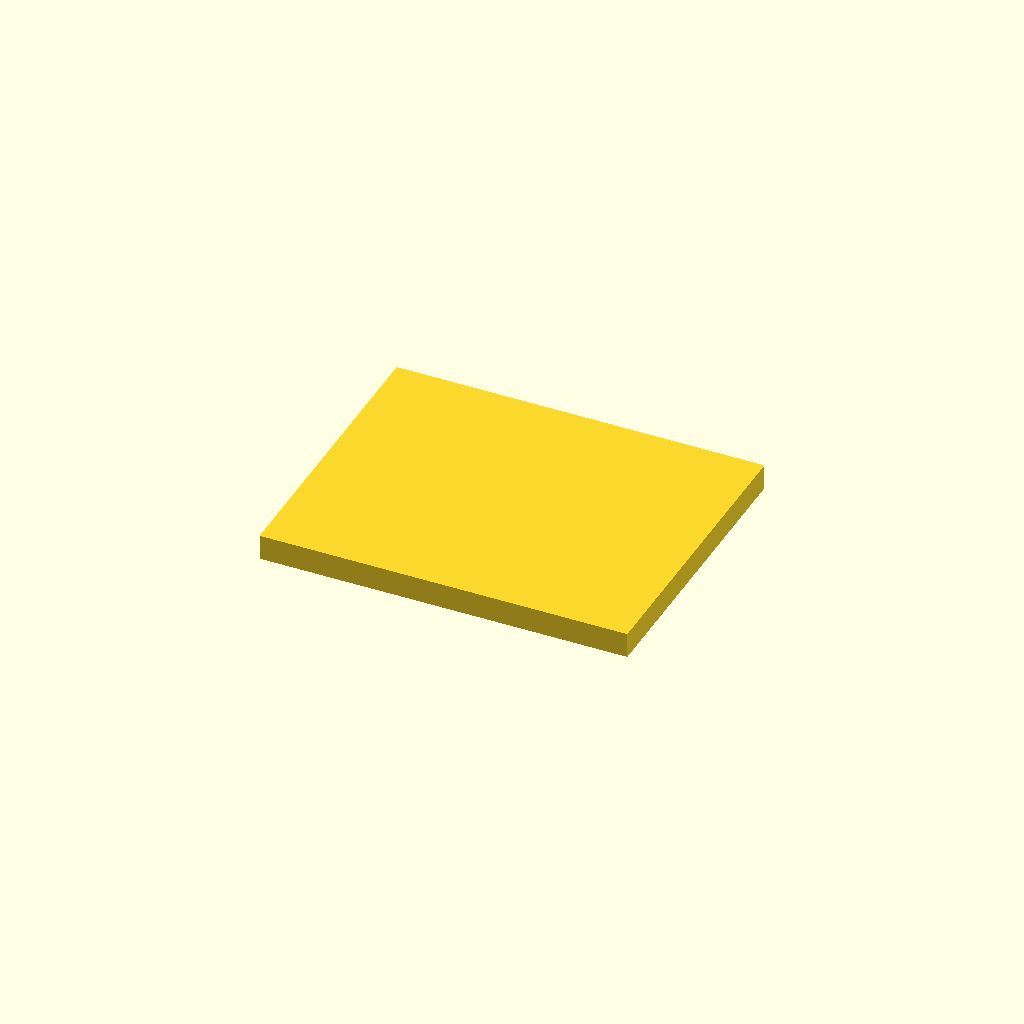
Cell 1: rendered with the file's own defaults.
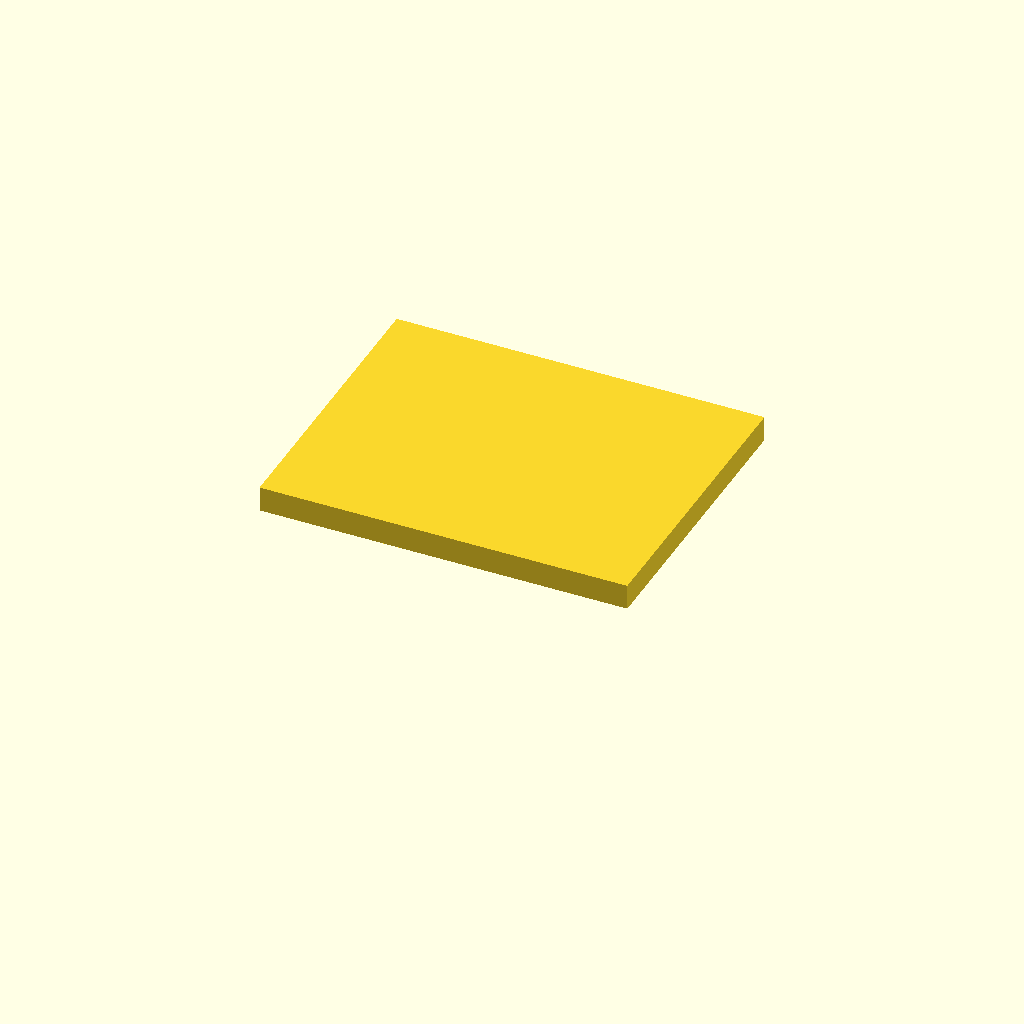
Cell 2: the same model with SOC_Z = 5.08.
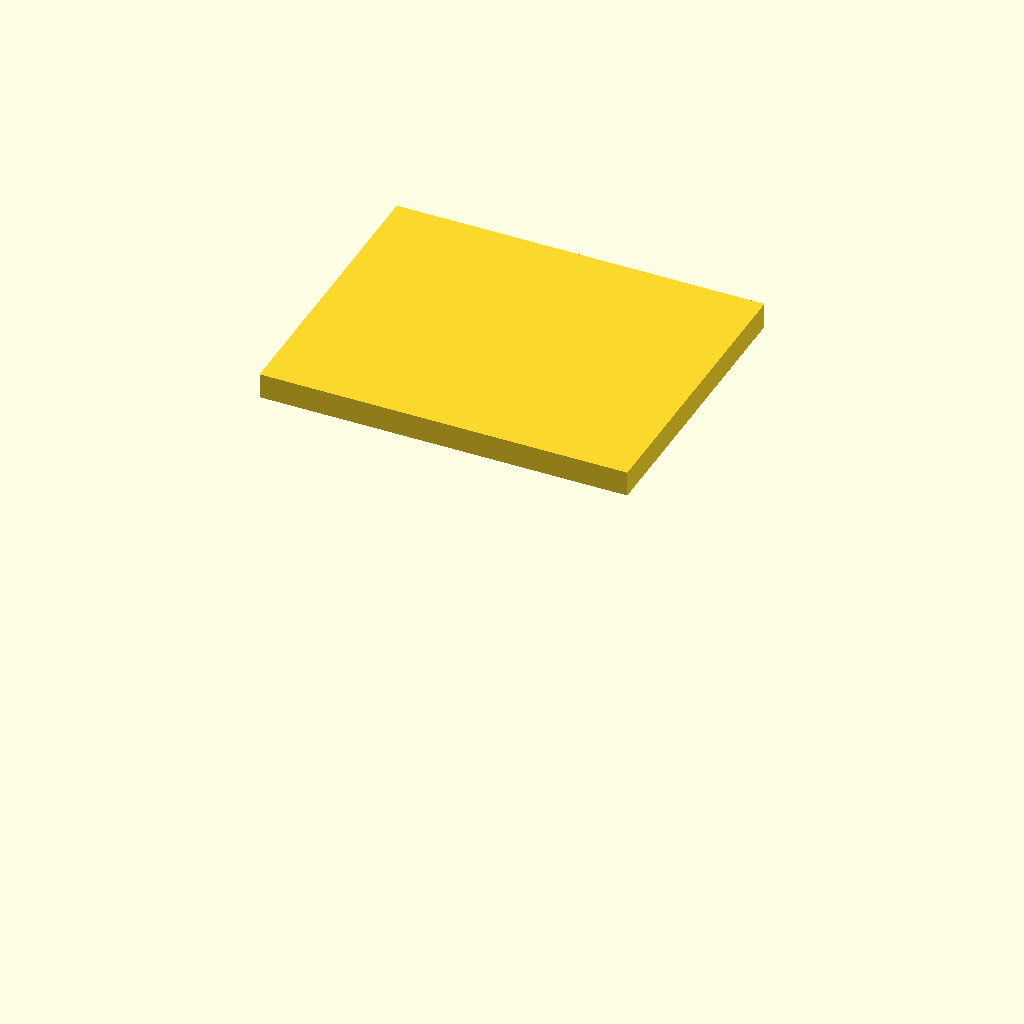
Cell 3 — SOC_H set to 17, the other parameters unchanged.
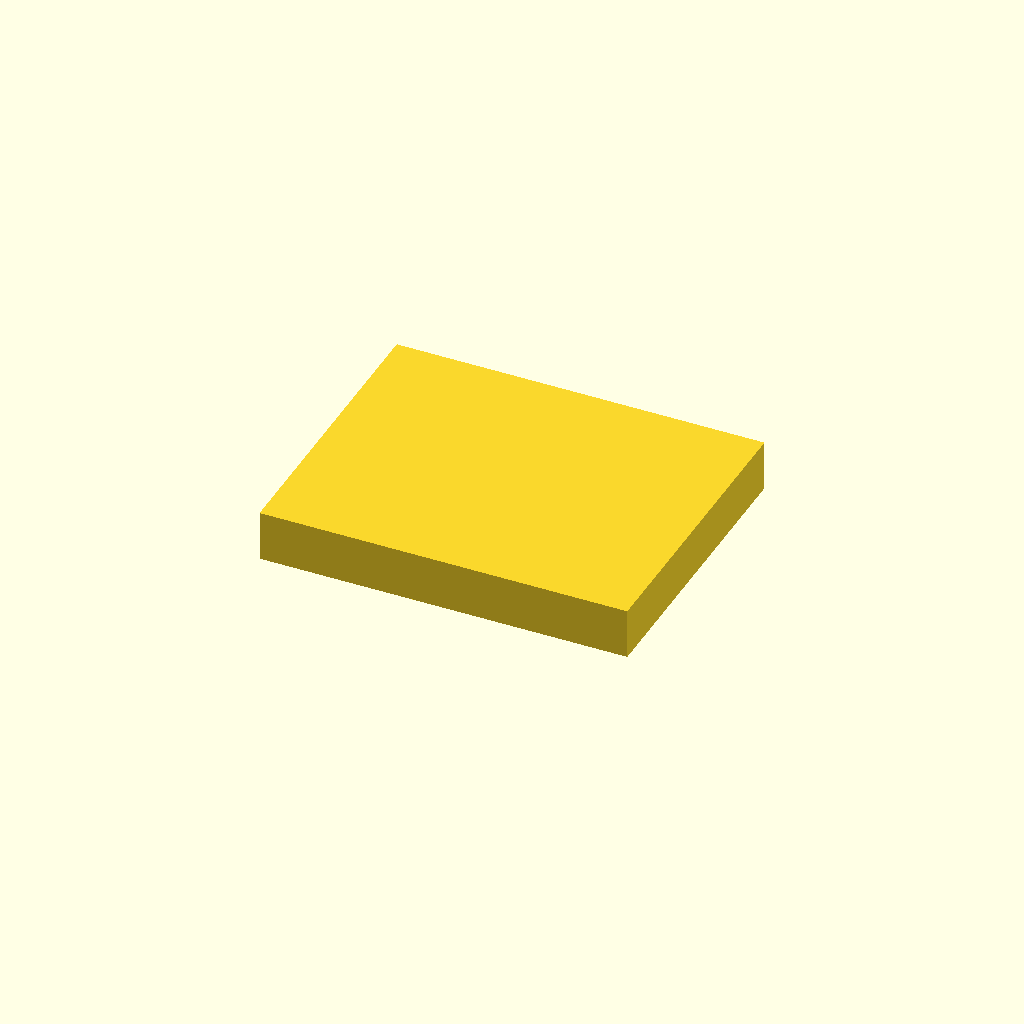
Cell 4 — PCB_T set to 2.4, the other parameters unchanged.
All cells are drawn from one camera (rotation 55°, 0°, 25°, orthographic, colour scheme Cornfield), so only the parameter changes between them.
The OpenSCAD source (3d/populated/models/ds3231_module.scad):
// DS3231 "mini" RTC module (U13), lying over TS06-DRV on its female header, which plugs on the 5-way PLS male header
// of the footprint. Made for 3d/populated. The male header itself is KiCad's PinHeader_1x05 model (models3d.json).
//
// layers: socket=#1d1d1f pcb=#1c4f9c ic=#202022 gold=#d1ad45 cap=#b99a5a
//
// FRAME  KiCad model frame of the base footprint TS06_PinHeader_1x05_DS3231 (pads along -y from (0, 0), a footprint's y
//        negated); the board's U13 is the _R270 copy and gets there through tools/models3d.py's variant rule.
//
// DIMENSIONS                            value                   kind
//   module footprint on the board      x -0.7..16.8, y 1.92..-12.08 (17.5 x 14.0)   MEASURED (repo source): the footprint's F.Fab /
//                                                     F.SilkS rectangle (x 1.27..16.8, y -1.92..12.08 in footprint y) plus 2.0 mm
//                                                     back to the header axis; the descr says "~14 x 16 mm"
//   female socket      2.54 x 12.7 x 8.5            INFERRED: a 5-way 2.54 mm socket (PCB/TS06-DRV/bom.md: PBS 8.5 mm)
//   seat               socket bottom on the PLS body top, 2.54 mm   INFERRED (case_pair.py PLS_BODY 2.5)
//   PCB thickness      1.2 mm                      INFERRED
//   DS3231 SOIC-16W    10.3 x 7.5 x 2.65           INFERRED (datasheet package outline, typical)
//   EEPROM SOIC-8      5.0 x 4.0 x 1.75            INFERRED
//   overall height     14.8 mm above the board face    DERIVED; the footprint descr says "~15 mm tall", case_pair.py FP_H 22.0 for
//                                                     the older standing-module reading (see checks.md finding 6)
L = "pcb";
P = 2.54;
SOC_Z = 2.54;
SOC_H = 8.5;
PCB_Z = SOC_Z + SOC_H;          // 11.04
PCB_T = 1.2;
X0 = -0.7;
X1 = 16.8;
Y0 = 1.92;                      // model y of the +y edge
Y1 = -12.08;

if (L == "socket") translate([-1.27, -4 * P - 1.27, SOC_Z]) cube([2.54, 5 * P, SOC_H]);
if (L == "pcb") translate([X0, Y1, PCB_Z]) cube([X1 - X0, Y0 - Y1, PCB_T]);
if (L == "ic") {
    translate([5.0, -5.08 - 3.75, PCB_Z + PCB_T]) cube([10.3, 7.5, 2.65]);        // DS3231
    translate([14.2, -5.08 + 6.0, PCB_Z + PCB_T]) cube([2.0, 4.0, 1.0]);          // a passive row
    translate([2.2, -5.08 - 2.5, PCB_Z + PCB_T]) cube([2.5, 5.0, 1.75]);          // EEPROM, rotated
}
if (L == "gold") for (i = [0 : 4]) translate([0, -i * P, PCB_Z + PCB_T + 0.01]) cylinder(d = 1.6, h = 0.05, $fn = 18);
if (L == "cap") translate([8.0, -5.08 + 5.5, PCB_Z + PCB_T]) cube([3.2, 1.6, 1.0]);
Customizer parameters (derived from the source; name, type, default, range or options):
L: string, default "pcb"
P: number, default 2.54
SOC_Z: number, default 2.54
SOC_H: number, default 8.5
PCB_T: number, default 1.2
X0: number, default -0.7
X1: number, default 16.8
Y0: number, default 1.92
Y1: number, default -12.08
